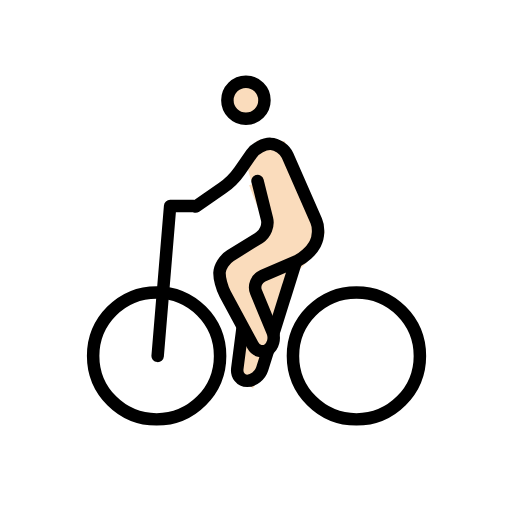
t = 0.00 s
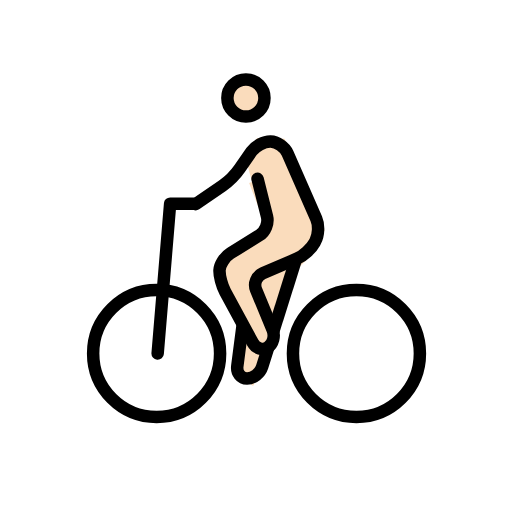
t = 0.48 s
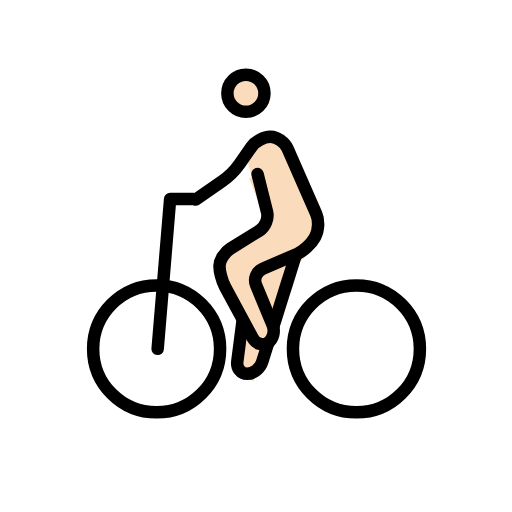
t = 1.43 s
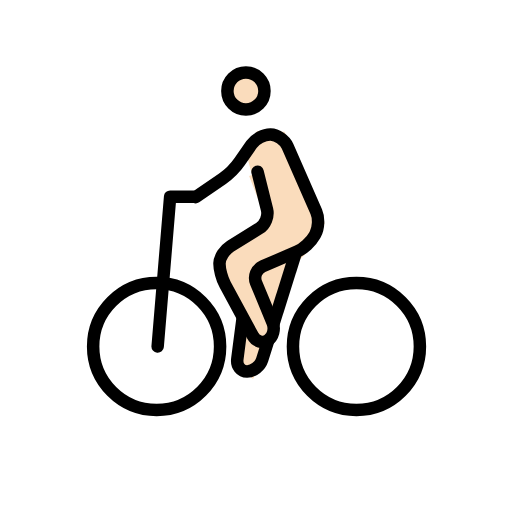
t = 1.90 s
t = 2.38 s: frame unchanged from t = 1.43 s, image omitted
t = 3.33 s: frame unchanged from t = 0.48 s, image omitted

The animated SVG that drew these frames (rendered in a browser with its animation timeline set to each time). Animation: 1 SMIL element (animateTransform=1); one cycle of 3.80 s, repeats indefinitely.

<?xml version='1.0' encoding='utf-8'?>
<svg xmlns="http://www.w3.org/2000/svg" id="emoji" viewBox="-5 -5 82 82" width="200" height="200" role="img">
  <title>OpenMoji: person biking: light skin tone</title><g><g id="color" />
  <g id="hair" />
  <g id="skin">
    <circle cx="34.3857" cy="11.0625" r="2.9687" fill="#fadcbc" stroke="#fadcbc" />
    <polyline fill="#fadcbc" stroke="#fadcbc" points="34.3857,20.9248 36.417,18 40.25,18.084 46.457,32.2344 44.417,36 41.8896,38.5137 38.7705,49.668 35.3643,56.418 32.96,54.3809 33.8789,47.3027 30.1084,40.3262 30.2051,37 38.25,32 35.3643,24.5" />
  </g>
  <g id="skin-shadow" />
  <g id="line">
    <circle cx="34.3857" cy="11.0625" r="2.9687" fill="none" stroke="#000000" stroke-miterlimit="10" stroke-width="2" />
    <path fill="none" stroke="#000000" stroke-linecap="round" stroke-linejoin="round" stroke-miterlimit="10" stroke-width="2" d="M26.333,28.083l4.2705-2.9473c0.9053-0.6245,2.1602-1.875,2.7871-2.7783l1.8858-2.7148c0.6269-0.9033,2.0029-1.6236,3.0576-1.6006 c1.0537,0.0229,2.2773,0.8662,2.7197,1.8735l4.5996,10.4868c0.4424,1.0079,0.375,2.6231-0.1494,3.5909l-0.1338,0.248 c-0.5244,0.9678-1.7803,2.1143-2.79,2.5498l-5.4922,2.3633c-1.0098,0.4355-1.4922,1.6221-1.0713,2.6387l2.6348,6.3593 c0.4209,1.0166,0.0908,2.2979-0.7344,2.8477c-0.8252,0.5498-1.9277,0.208-2.4512-0.7598l-4.4062-8.1543 c-0.5235-0.9677-0.9297-2.5078-0.9033-3.4228c0.0273-0.9151,0.8134-2.1377,1.747-2.7188l4.6485-2.8886 c0.9336-0.5811,1.4795-1.9287,1.2128-2.9961L36.25,24" />
    <circle cx="20.084" cy="52" r="10.166" fill="none" stroke="#000000" stroke-miterlimit="10" stroke-width="2" />
    <circle cx="52.084" cy="52" r="10.166" fill="none" stroke="#000000" stroke-miterlimit="10" stroke-width="2" />
    <polyline fill="none" stroke="#000000" stroke-linecap="round" stroke-linejoin="round" stroke-miterlimit="10" stroke-width="2" points="20.25,52 22.25,28 26,28" />
    <path fill="none" stroke="#000000" stroke-miterlimit="10" stroke-width="2" d="M37.9785,50.959l-0.9844,3.1328 C36.6641,55.1416,35.5742,56,34.5723,56c-1.002,0-1.7071-0.8926-1.5655-1.9834l0.8692-6.7178" />
    <line x1="42.4072" x2="38.7705" y1="36.8652" y2="48.4395" fill="none" stroke="#000000" stroke-miterlimit="10" stroke-width="2" />
  </g>
<animateTransform attributeName="transform" type="translate" values="0 0;0 -1.5;0 0" dur="3.8s" repeatCount="indefinite" /></g></svg>
